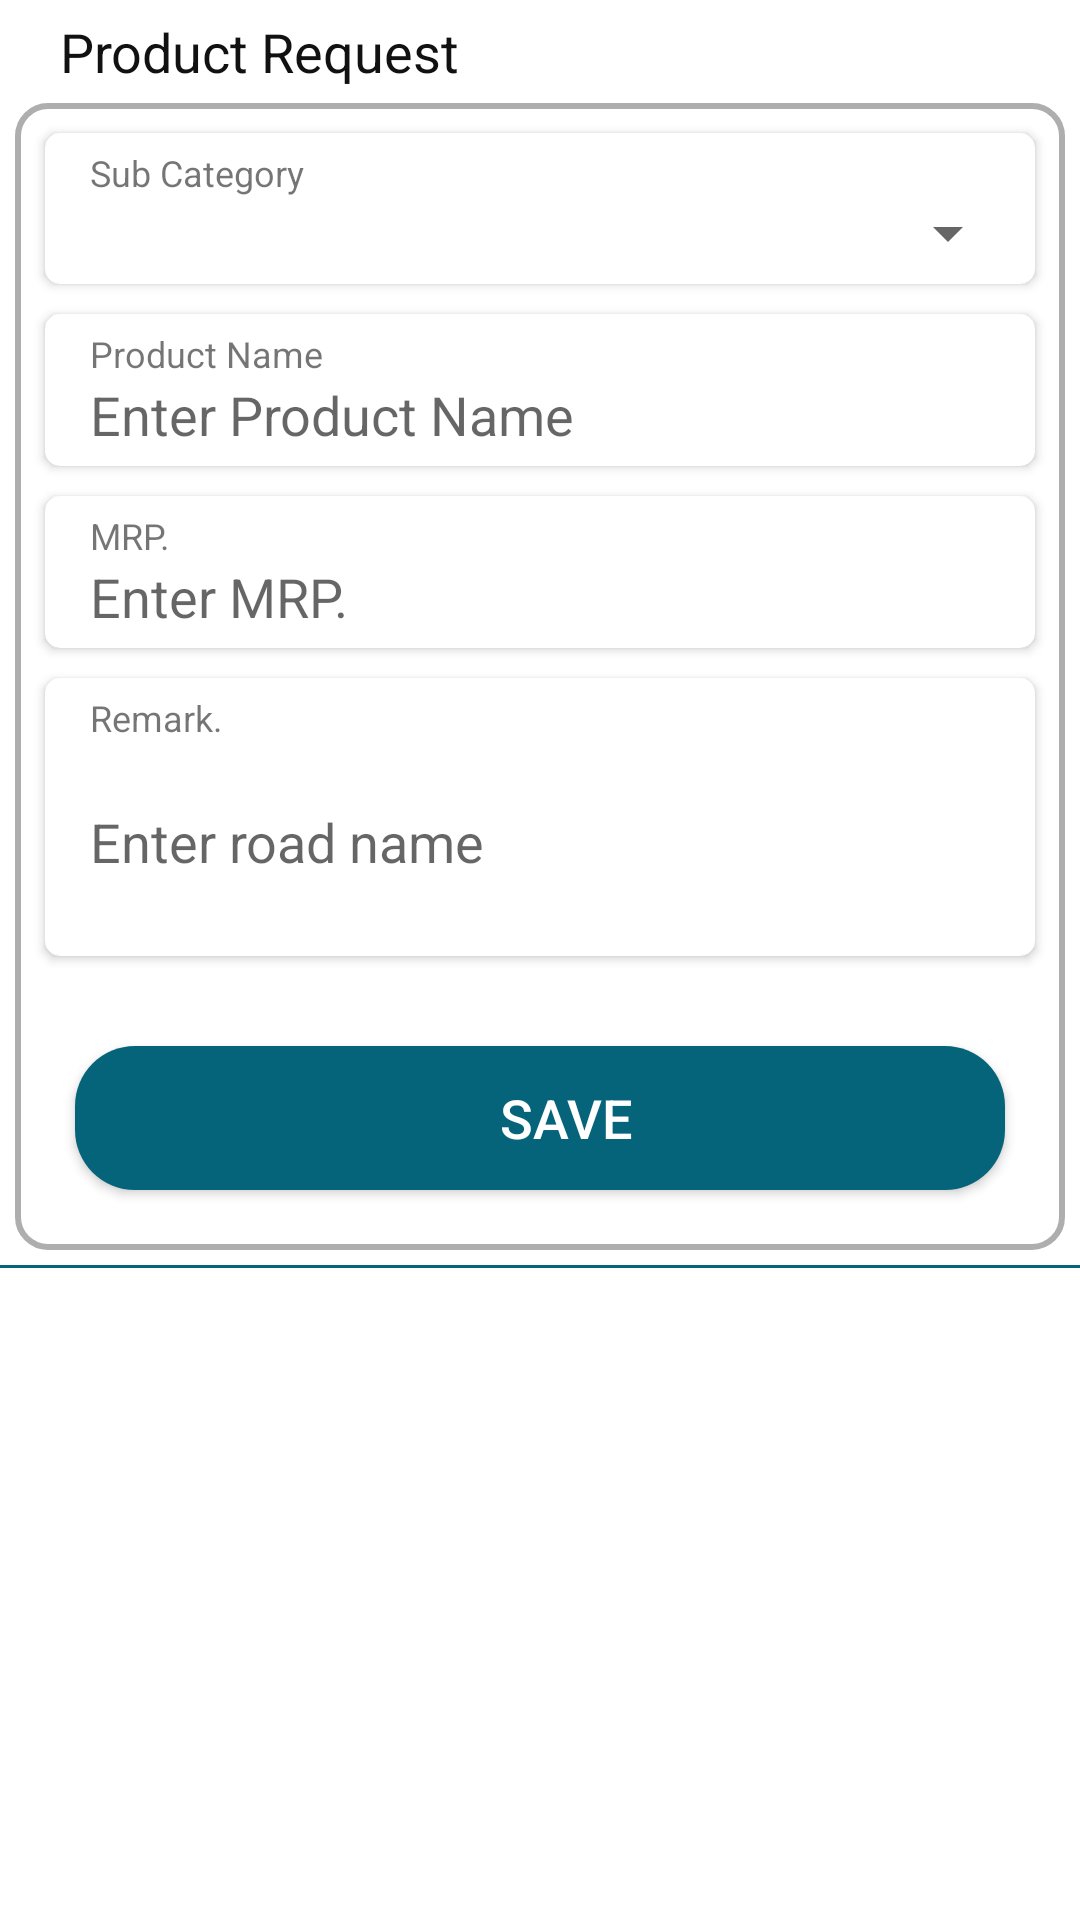

Produce the Android XML layout that renders to this screen, including the resource entries it uses.
<!-- AndroidManifest.xml: application theme Theme.MyProject23Sep -->
<!-- res/layout/fragment__product_request.xml -->
<?xml version="1.0" encoding="utf-8"?>
<FrameLayout xmlns:android="http://schemas.android.com/apk/res/android"
    xmlns:tools="http://schemas.android.com/tools"
    android:layout_width="match_parent"
    android:layout_height="match_parent"
    xmlns:app="http://schemas.android.com/apk/res-auto"
    tools:context=".dashboard_fragment.Fragment_ProductRequest">

    <LinearLayout
        android:layout_width="match_parent"
        android:layout_height="match_parent"
        android:orientation="vertical"
        android:background="@color/app_background"
        >

        <ScrollView
            android:layout_width="match_parent"
            android:layout_height="match_parent"
            android:scrollbars="none"
            >

            <LinearLayout
                android:layout_width="match_parent"
                android:layout_height="wrap_content"
                android:orientation="vertical">

                <TextView
                    android:layout_width="match_parent"
                    android:layout_height="wrap_content"
                    android:layout_marginStart="20dp"
                    android:layout_marginTop="5dp"
                    android:text="Product Request"
                    android:textColor="@color/black_heading"
                    android:textSize="18dp">

                </TextView>

                <LinearLayout
                    android:layout_width="match_parent"
                    android:layout_height="wrap_content"
                    android:layout_margin="5dp"
                    android:background="@drawable/custom_border_layout"
                    android:orientation="vertical">

                    <androidx.cardview.widget.CardView
                        android:layout_width="match_parent"
                        android:layout_height="wrap_content"
                        android:layout_marginStart="10dp"
                        android:layout_marginTop="10dp"
                        android:layout_marginEnd="10dp"
                        app:cardCornerRadius="5dp"

                        >

                        <LinearLayout
                            android:layout_width="match_parent"
                            android:layout_height="wrap_content"
                            android:orientation="vertical"
                            android:padding="5dp">

                            <TextView
                                android:layout_width="match_parent"
                                android:layout_height="wrap_content"
                                android:paddingStart="10dp"
                                android:text="Sub Category"
                                android:textSize="@dimen/profile_text_heading">

                            </TextView>

                            <Spinner
                                android:id="@+id/spinner"
                                android:layout_width="match_parent"
                                android:layout_height="wrap_content">

                            </Spinner>
                        </LinearLayout>


                    </androidx.cardview.widget.CardView>

                    <androidx.cardview.widget.CardView
                        android:layout_width="match_parent"
                        android:layout_height="wrap_content"
                        android:layout_marginStart="10dp"
                        android:layout_marginTop="10dp"
                        android:layout_marginEnd="10dp"
                        app:cardCornerRadius="5dp">

                        <LinearLayout
                            android:layout_width="match_parent"
                            android:layout_height="match_parent"
                            android:orientation="vertical"
                            android:padding="5dp">

                            <TextView
                                android:layout_width="match_parent"
                                android:layout_height="wrap_content"
                                android:paddingStart="10dp"
                                android:text="Product Name"
                                android:textSize="@dimen/profile_text_heading">

                            </TextView>

                            <EditText
                                android:id="@+id/insert_product_P_name"
                                android:layout_width="match_parent"
                                android:layout_height="wrap_content"
                                android:background="@drawable/custom_edittext"
                                android:hint="Enter Product Name"
                                android:paddingStart="10dp"
                                android:textColor="@color/black_heading">

                            </EditText>
                        </LinearLayout>


                    </androidx.cardview.widget.CardView>

                    <androidx.cardview.widget.CardView
                        android:layout_width="match_parent"
                        android:layout_height="wrap_content"
                        android:layout_marginStart="10dp"
                        android:layout_marginTop="10dp"
                        android:layout_marginEnd="10dp"
                        app:cardCornerRadius="5dp"

                        >

                        <LinearLayout
                            android:layout_width="match_parent"
                            android:layout_height="wrap_content"
                            android:orientation="vertical"
                            android:padding="5dp">

                            <TextView
                                android:layout_width="match_parent"
                                android:layout_height="wrap_content"
                                android:paddingStart="10dp"
                                android:text="MRP."
                                android:textSize="@dimen/profile_text_heading">

                            </TextView>

                            <EditText
                                android:id="@+id/insert_product_P_price"
                                android:layout_width="match_parent"
                                android:layout_height="wrap_content"
                                android:background="@drawable/custom_edittext"
                                android:hint="Enter MRP."
                                android:paddingStart="10dp"
                                android:inputType="numberDecimal"
                                android:textColor="@color/black_heading">

                            </EditText>
                        </LinearLayout>


                    </androidx.cardview.widget.CardView>

                    <androidx.cardview.widget.CardView
                        android:layout_width="match_parent"
                        android:layout_height="wrap_content"
                        android:layout_margin="10dp"
                        app:cardCornerRadius="5dp"

                        >

                        <LinearLayout
                            android:layout_width="match_parent"
                            android:layout_height="wrap_content"
                            android:orientation="vertical"
                            android:padding="5dp">

                            <TextView
                                android:layout_width="match_parent"
                                android:layout_height="wrap_content"
                                android:paddingStart="10dp"
                                android:text="Remark."
                                android:textSize="@dimen/profile_text_heading">

                            </TextView>

                            <EditText
                                android:id="@+id/insert_product_P_remark"
                                android:layout_width="match_parent"
                                android:layout_height="wrap_content"
                                android:background="@drawable/custom_edittext"
                                android:hint="Enter road name"
                                android:lines="3"
                                android:maxLength="255"
                                android:paddingStart="10dp"
                                android:textColor="@color/black_heading">
                            </EditText>
                        </LinearLayout>


                    </androidx.cardview.widget.CardView>

                    <Button
                        android:id="@+id/insert_product_save_btn"
                        android:layout_width="match_parent"
                        android:layout_height="match_parent"
                        android:layout_margin="20dp"
                        android:background="@drawable/custom_button"
                        android:drawableRight="@drawable/forward"
                        android:drawableTint="@color/app_white"
                        android:text="    Save"
                        android:textColor="@color/app_white"
                        android:textSize="18sp">

                    </Button>

                </LinearLayout>




                <View
                    android:layout_width="match_parent"
                    android:layout_height="1dp"
                    android:background="@color/main_app_color"
                    >

                </View>



                <androidx.recyclerview.widget.RecyclerView
                    android:id = "@+id/insert_product_rcv"
                    android:layout_width="match_parent"
                    android:layout_height="match_parent"
                    android:layout_margin="5dp"
                    />






            </LinearLayout>




        </ScrollView>











    </LinearLayout>

</FrameLayout>
<!-- resources referenced by this layout -->
<resources>
  <color name="app_background">#fff</color>
  <color name="app_white">#FFFFFFFF</color>
  <color name="black_heading">#111111</color>
  <color name="main_app_color">#05647a</color>
  <dimen name="profile_text_heading">12dp</dimen>
  <!-- drawable custom_border_layout (drawable) -->
  <?xml version="1.0" encoding="utf-8"?>
  <shape xmlns:android="http://schemas.android.com/apk/res/android"
      android:shape="rectangle">
      <stroke
          android:width="2dp"
          android:color="@color/app_grey"
          >
  
      </stroke>
  
      <corners
          android:radius="10dp"
          >
  
      </corners>
  </shape>
  <!-- drawable custom_button (drawable) -->
  <?xml version="1.0" encoding="utf-8"?>
  <selector xmlns:android="http://schemas.android.com/apk/res/android">
  
      <item>
          <shape>
              <gradient
                  android:startColor="@color/main_app_color"
                  android:endColor="@color/main_app_color"
                  />
              <corners
                  android:topLeftRadius="20dp"
                  android:topRightRadius="20dp"
                  android:bottomLeftRadius="20dp"
                  android:bottomRightRadius="20dp"
              />
          </shape>
      </item>
  </selector>
  <!-- drawable custom_edittext (drawable) -->
  <?xml version="1.0" encoding="utf-8"?>
  <selector xmlns:android="http://schemas.android.com/apk/res/android">
  
      <item>
          <shape>
              <gradient
                  android:startColor="@color/app_white"
                  android:endColor="@color/app_white"
                  />
              <corners
                  android:topLeftRadius="20dp"
                  android:topRightRadius="20dp"
                  android:bottomLeftRadius="20dp"
                  android:bottomRightRadius="20dp"
              />
          </shape>
      </item>
  </selector>
  <style name="Theme.MyProject23Sep" parent="Theme.MaterialComponents.DayNight.NoActionBar">
          
          <item name="colorPrimary">@color/main_app_color</item>
          <item name="colorPrimaryVariant">@color/main_app_color</item>
          <item name="colorOnPrimary">@color/purple_700</item>
          
          <item name="colorSecondary">@color/teal_200</item>
          <item name="colorSecondaryVariant">@color/teal_700</item>
          <item name="colorOnSecondary">@color/main_app_color</item>
          
          <item name="android:statusBarColor" tools:targetApi="l">?attr/colorPrimaryVariant</item>
          <item name="android:navigationBarColor">?attr/colorPrimaryVariant</item>
          <item name="android:navigationIcon">?attr/colorSecondary</item>
  
          
          <item name="drawerArrowStyle">@style/DrawerHamburgerStyle</item>
  
  
      </style>
  <color name="app_grey">#AEAEAE</color>
  <color name="purple_700">#045163</color>
  <color name="teal_200">#A7DBDB</color>
  <color name="teal_700">#69D2E7</color>
  <style name="DrawerHamburgerStyle" parent="@style/Widget.AppCompat.DrawerArrowToggle">
          <item name="spinBars">true</item>
          <item name="color">@android:color/white</item>
      </style>
</resources>
